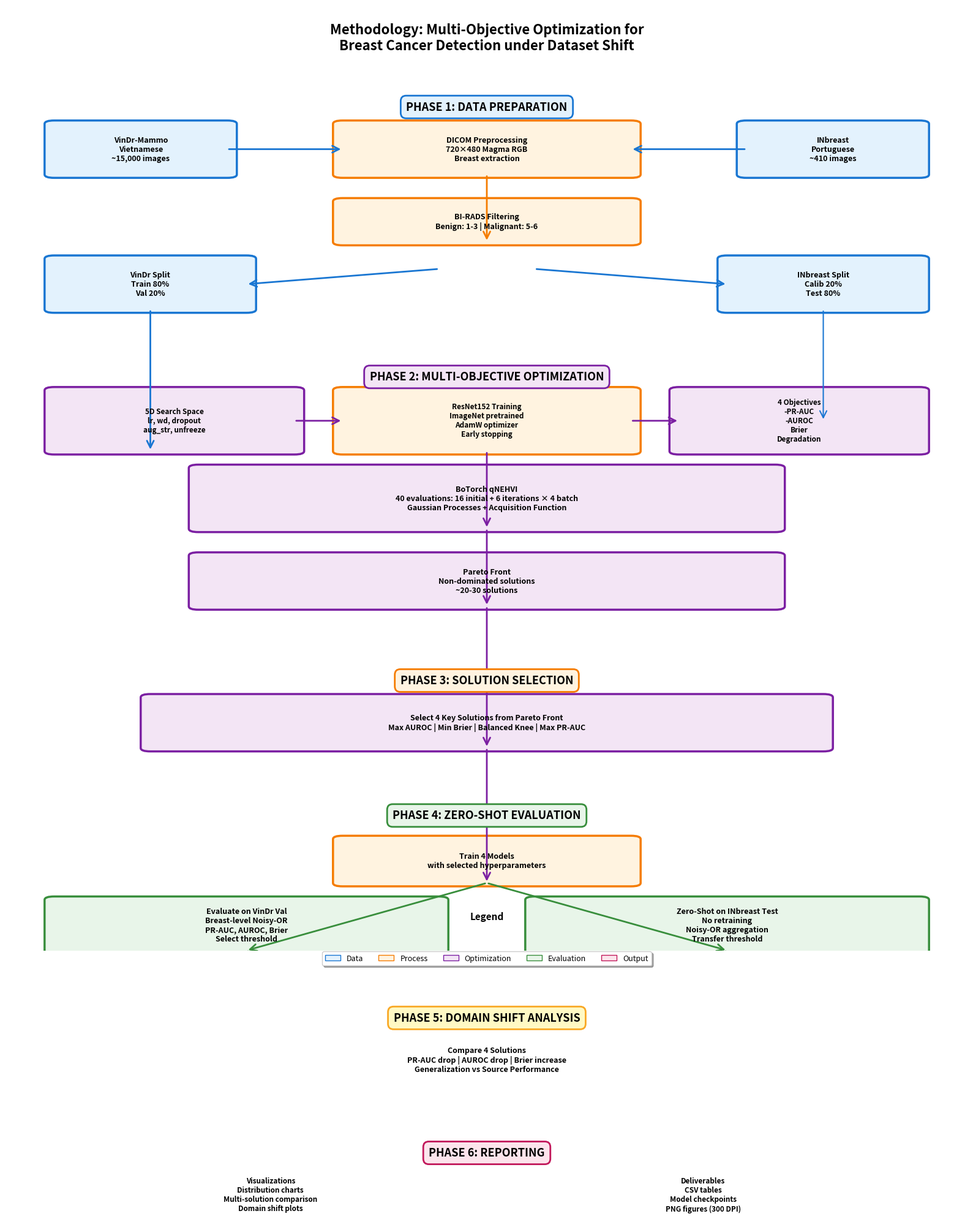

The script that saved this image:
"""
Generate Methodology Diagram for Multi-Objective Breast Cancer Detection

Requirements:
    pip install matplotlib graphviz pillow

Usage:
    python generate_methodology_diagram.py
"""

import matplotlib.pyplot as plt
import matplotlib.patches as mpatches
from matplotlib.patches import FancyBboxPatch, FancyArrowPatch
import matplotlib.lines as mlines

def create_methodology_diagram():
    """Create comprehensive methodology flowchart."""

    # Create figure
    fig, ax = plt.subplots(1, 1, figsize=(16, 20))
    ax.set_xlim(0, 10)
    ax.set_ylim(0, 28)
    ax.axis('off')

    # Color scheme
    colors = {
        'data': '#E3F2FD',
        'data_edge': '#1976D2',
        'process': '#FFF3E0',
        'process_edge': '#F57C00',
        'optimization': '#F3E5F5',
        'optimization_edge': '#7B1FA2',
        'evaluation': '#E8F5E9',
        'evaluation_edge': '#388E3C',
        'output': '#FCE4EC',
        'output_edge': '#C2185B'
    }

    # Helper function to draw box
    def draw_box(x, y, w, h, text, box_color, edge_color, fontsize=10):
        box = FancyBboxPatch((x, y), w, h,
                            boxstyle="round,pad=0.1",
                            facecolor=box_color,
                            edgecolor=edge_color,
                            linewidth=2.5)
        ax.add_patch(box)
        ax.text(x + w/2, y + h/2, text,
               ha='center', va='center',
               fontsize=fontsize, fontweight='bold',
               multialignment='center')

    # Helper function to draw arrow
    def draw_arrow(x1, y1, x2, y2, color='black', style='->', lw=2):
        arrow = FancyArrowPatch((x1, y1), (x2, y2),
                               arrowstyle=style,
                               color=color,
                               linewidth=lw,
                               mutation_scale=20)
        ax.add_patch(arrow)

    # Title
    ax.text(5, 27.5, 'Methodology: Multi-Objective Optimization for\nBreast Cancer Detection under Dataset Shift',
           ha='center', va='top', fontsize=16, fontweight='bold')

    # ============================================================
    # PHASE 1: DATA PREPARATION
    # ============================================================
    y_start = 25

    # Phase label
    ax.text(5, y_start, 'PHASE 1: DATA PREPARATION',
           ha='center', va='center', fontsize=13, fontweight='bold',
           bbox=dict(boxstyle='round,pad=0.5', facecolor='#E3F2FD', edgecolor='#1976D2', linewidth=2))

    # Input datasets
    draw_box(0.5, y_start-2, 1.8, 1.5, 'VinDr-Mammo\nVietnamese\n~15,000 images',
            colors['data'], colors['data_edge'], 9)
    draw_box(7.7, y_start-2, 1.8, 1.5, 'INbreast\nPortuguese\n~410 images',
            colors['data'], colors['data_edge'], 9)

    # Preprocessing
    draw_box(3.5, y_start-2, 3, 1.5, 'DICOM Preprocessing\n720×480 Magma RGB\nBreast extraction',
            colors['process'], colors['process_edge'], 9)

    # Arrows to preprocessing
    draw_arrow(2.3, y_start-1.25, 3.5, y_start-1.25, colors['data_edge'])
    draw_arrow(7.7, y_start-1.25, 6.5, y_start-1.25, colors['data_edge'])

    # BI-RADS filtering
    draw_box(3.5, y_start-4, 3, 1.2, 'BI-RADS Filtering\nBenign: 1-3 | Malignant: 5-6',
            colors['process'], colors['process_edge'], 9)
    draw_arrow(5, y_start-2, 5, y_start-4, colors['process_edge'])

    # Splits
    draw_box(0.5, y_start-6, 2, 1.5, 'VinDr Split\nTrain 80%\nVal 20%',
            colors['data'], colors['data_edge'], 9)
    draw_box(7.5, y_start-6, 2, 1.5, 'INbreast Split\nCalib 20%\nTest 80%',
            colors['data'], colors['data_edge'], 9)

    draw_arrow(4.5, y_start-4.8, 2.5, y_start-5.25, colors['data_edge'])
    draw_arrow(5.5, y_start-4.8, 7.5, y_start-5.25, colors['data_edge'])

    # ============================================================
    # PHASE 2: MULTI-OBJECTIVE OPTIMIZATION
    # ============================================================
    y_opt = y_start - 8

    ax.text(5, y_opt, 'PHASE 2: MULTI-OBJECTIVE OPTIMIZATION',
           ha='center', va='center', fontsize=13, fontweight='bold',
           bbox=dict(boxstyle='round,pad=0.5', facecolor='#F3E5F5', edgecolor='#7B1FA2', linewidth=2))

    # Hyperparameter space
    draw_box(0.5, y_opt-2.2, 2.5, 1.8, '5D Search Space\nlr, wd, dropout\naug_str, unfreeze',
            colors['optimization'], colors['optimization_edge'], 8.5)

    # Model training
    draw_box(3.5, y_opt-2.2, 3, 1.8, 'ResNet152 Training\nImageNet pretrained\nAdamW optimizer\nEarly stopping',
            colors['process'], colors['process_edge'], 8.5)

    # 4 Objectives
    draw_box(7, y_opt-2.2, 2.5, 1.8, '4 Objectives\n-PR-AUC\n-AUROC\nBrier\nDegradation',
            colors['optimization'], colors['optimization_edge'], 8.5)

    # Arrows
    draw_arrow(1.5, y_start-6, 1.5, y_opt-2.2, colors['data_edge'])
    draw_arrow(3, y_opt-1.3, 3.5, y_opt-1.3, colors['optimization_edge'])
    draw_arrow(6.5, y_opt-1.3, 7, y_opt-1.3, colors['optimization_edge'])

    # BoTorch qNEHVI
    draw_box(2, y_opt-4.5, 6, 1.8, 'BoTorch qNEHVI\n40 evaluations: 16 initial + 6 iterations × 4 batch\nGaussian Processes + Acquisition Function',
            colors['optimization'], colors['optimization_edge'], 9)

    draw_arrow(5, y_opt-2.2, 5, y_opt-4.5, colors['optimization_edge'])
    draw_arrow(8.5, y_start-6, 8.5, y_opt-1.3, colors['data_edge'], style='->', lw=1.5)  # INbreast calib for Obj 4

    # Pareto Front
    draw_box(2, y_opt-6.8, 6, 1.5, 'Pareto Front\nNon-dominated solutions\n~20-30 solutions',
            colors['optimization'], colors['optimization_edge'], 9)

    draw_arrow(5, y_opt-4.5, 5, y_opt-6.8, colors['optimization_edge'])

    # ============================================================
    # PHASE 3: SOLUTION SELECTION
    # ============================================================
    y_sel = y_opt - 9

    ax.text(5, y_sel, 'PHASE 3: SOLUTION SELECTION',
           ha='center', va='center', fontsize=13, fontweight='bold',
           bbox=dict(boxstyle='round,pad=0.5', facecolor='#FFF3E0', edgecolor='#F57C00', linewidth=2))

    draw_box(1.5, y_sel-2, 7, 1.5, 'Select 4 Key Solutions from Pareto Front\nMax AUROC | Min Brier | Balanced Knee | Max PR-AUC',
            colors['optimization'], colors['optimization_edge'], 9)

    draw_arrow(5, y_opt-6.8, 5, y_sel-2, colors['optimization_edge'])

    # ============================================================
    # PHASE 4: ZERO-SHOT EVALUATION
    # ============================================================
    y_eval = y_sel - 4

    ax.text(5, y_eval, 'PHASE 4: ZERO-SHOT EVALUATION',
           ha='center', va='center', fontsize=13, fontweight='bold',
           bbox=dict(boxstyle='round,pad=0.5', facecolor='#E8F5E9', edgecolor='#388E3C', linewidth=2))

    # Train 4 models
    draw_box(3.5, y_eval-2, 3, 1.3, 'Train 4 Models\nwith selected hyperparameters',
            colors['process'], colors['process_edge'], 9)

    draw_arrow(5, y_sel-2, 5, y_eval-2, colors['optimization_edge'])

    # Evaluation boxes
    draw_box(0.5, y_eval-4, 4, 1.5, 'Evaluate on VinDr Val\nBreast-level Noisy-OR\nPR-AUC, AUROC, Brier\nSelect threshold',
            colors['evaluation'], colors['evaluation_edge'], 9)

    draw_box(5.5, y_eval-4, 4, 1.5, 'Zero-Shot on INbreast Test\nNo retraining\nNoisy-OR aggregation\nTransfer threshold',
            colors['evaluation'], colors['evaluation_edge'], 9)

    draw_arrow(5, y_eval-2, 2.5, y_eval-4, colors['evaluation_edge'])
    draw_arrow(5, y_eval-2, 7.5, y_eval-4, colors['evaluation_edge'])

    # ============================================================
    # PHASE 5: DOMAIN SHIFT ANALYSIS
    # ============================================================
    y_analysis = y_eval - 6

    ax.text(5, y_analysis, 'PHASE 5: DOMAIN SHIFT ANALYSIS',
           ha='center', va='center', fontsize=13, fontweight='bold',
           bbox=dict(boxstyle='round,pad=0.5', facecolor='#FFF9C4', edgecolor='#F9A825', linewidth=2))

    draw_box(2, y_analysis-2, 6, 1.5, 'Compare 4 Solutions\nPR-AUC drop | AUROC drop | Brier increase\nGeneralization vs Source Performance',
            colors['evaluation'], colors['evaluation_edge'], 9)

    draw_arrow(2.5, y_eval-4, 5, y_analysis-2, colors['evaluation_edge'])
    draw_arrow(7.5, y_eval-4, 5, y_analysis-2, colors['evaluation_edge'])

    # ============================================================
    # PHASE 6: OUTPUTS
    # ============================================================
    y_out = y_analysis - 4

    ax.text(5, y_out, 'PHASE 6: REPORTING',
           ha='center', va='center', fontsize=13, fontweight='bold',
           bbox=dict(boxstyle='round,pad=0.5', facecolor='#FCE4EC', edgecolor='#C2185B', linewidth=2))

    draw_box(1, y_out-2, 3.5, 1.5, 'Visualizations\nDistribution charts\nMulti-solution comparison\nDomain shift plots',
            colors['output'], colors['output_edge'], 8.5)

    draw_box(5.5, y_out-2, 3.5, 1.5, 'Deliverables\nCSV tables\nModel checkpoints\nPNG figures (300 DPI)',
            colors['output'], colors['output_edge'], 8.5)

    draw_arrow(5, y_analysis-2, 2.75, y_out-2, colors['output_edge'])
    draw_arrow(5, y_analysis-2, 7.25, y_out-2, colors['output_edge'])

    # Legend
    legend_y = 0.5
    ax.text(5, legend_y+0.5, 'Legend',
           ha='center', va='center', fontsize=11, fontweight='bold')

    legend_items = [
        mpatches.Patch(facecolor=colors['data'], edgecolor=colors['data_edge'], label='Data'),
        mpatches.Patch(facecolor=colors['process'], edgecolor=colors['process_edge'], label='Process'),
        mpatches.Patch(facecolor=colors['optimization'], edgecolor=colors['optimization_edge'], label='Optimization'),
        mpatches.Patch(facecolor=colors['evaluation'], edgecolor=colors['evaluation_edge'], label='Evaluation'),
        mpatches.Patch(facecolor=colors['output'], edgecolor=colors['output_edge'], label='Output')
    ]

    ax.legend(handles=legend_items, loc='lower center', ncol=5, fontsize=9,
             bbox_to_anchor=(0.5, -0.02), frameon=True, fancybox=True, shadow=True)

    plt.tight_layout()

    # Save
    plt.savefig('methodology_diagram.png', dpi=300, bbox_inches='tight', facecolor='white')
    print("✓ Saved: methodology_diagram.png (300 DPI)")

    plt.savefig('methodology_diagram.pdf', bbox_inches='tight', facecolor='white')
    print("✓ Saved: methodology_diagram.pdf (vector)")

    plt.show()

if __name__ == '__main__':
    create_methodology_diagram()
